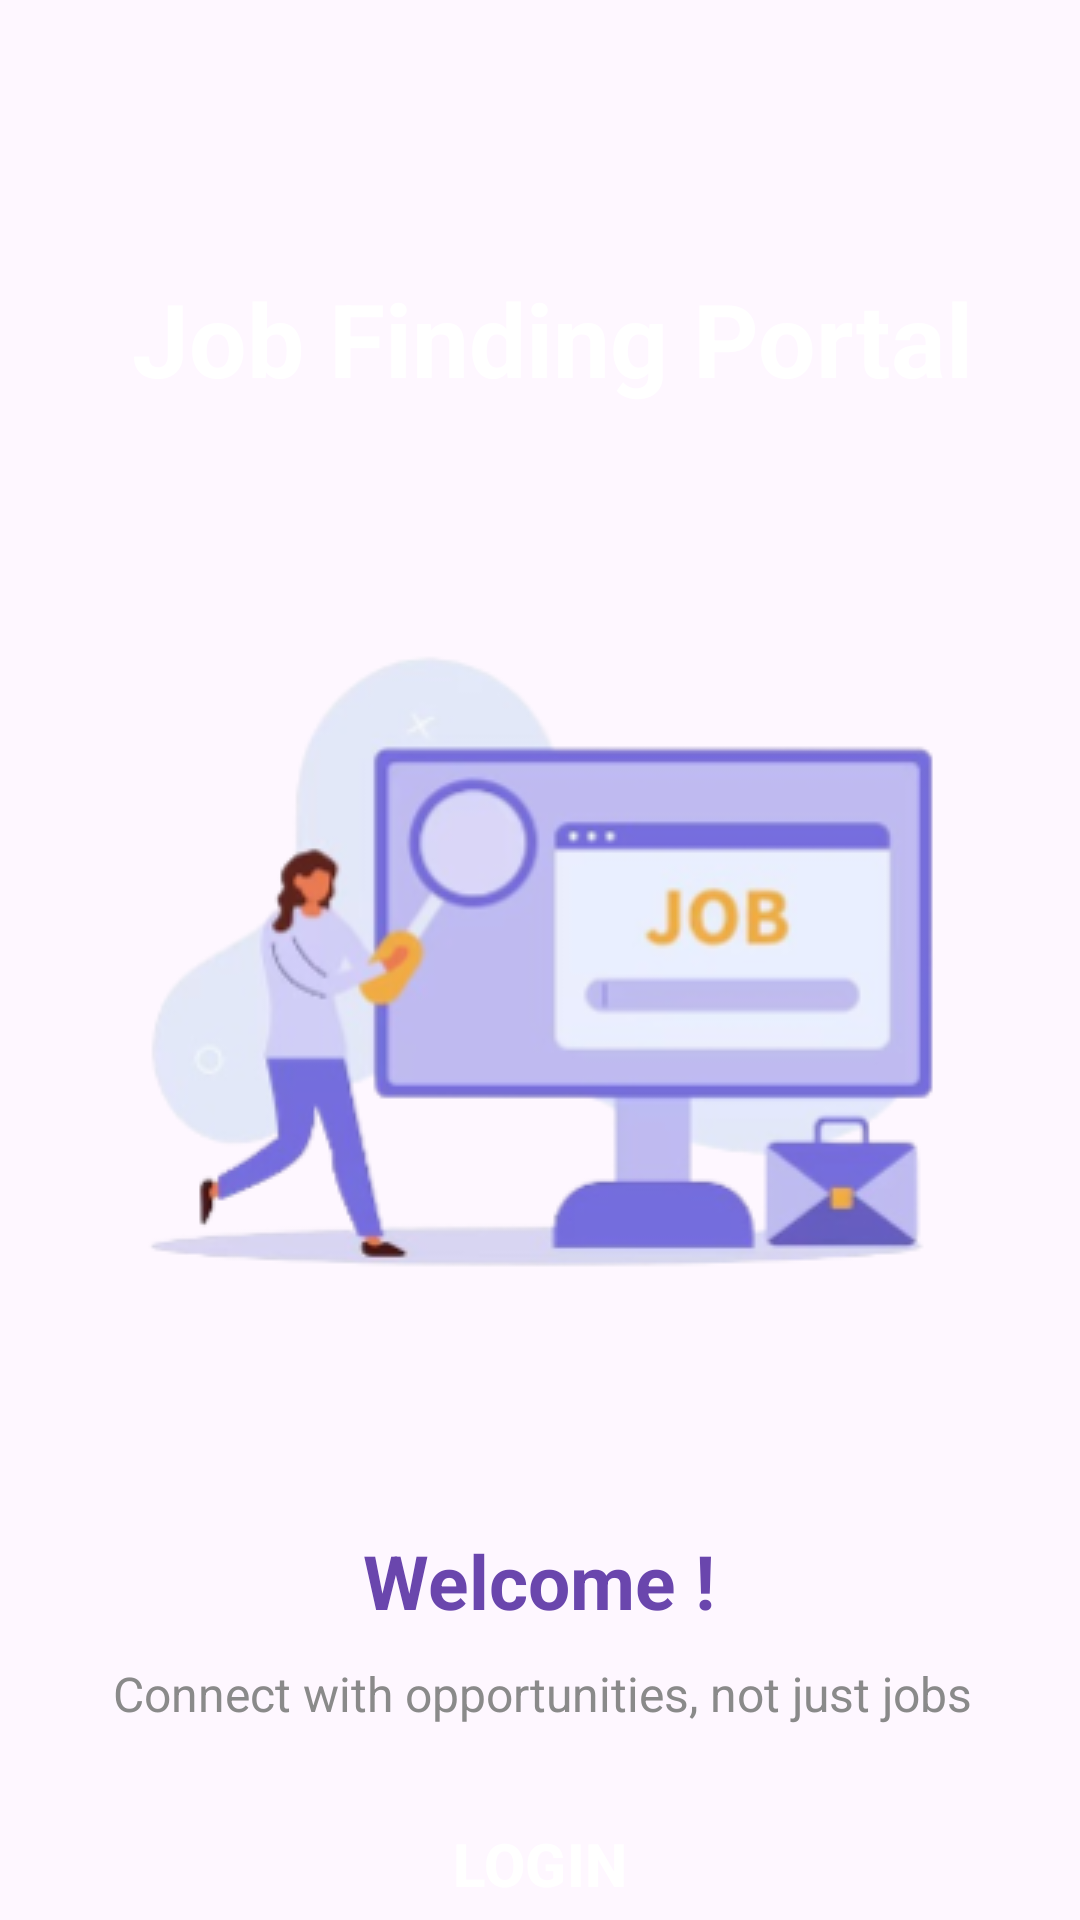

This screen was rendered from an Android layout file. Write that file and the resources it references.
<!-- AndroidManifest.xml: application theme Theme.JobSearch -->
<!-- res/layout/activity_intro.xml -->
<?xml version="1.0" encoding="utf-8"?>
<androidx.constraintlayout.widget.ConstraintLayout xmlns:android="http://schemas.android.com/apk/res/android"
    xmlns:app="http://schemas.android.com/apk/res-auto"
    xmlns:tools="http://schemas.android.com/tools"
    android:layout_width="match_parent"
    android:layout_height="match_parent"
    tools:context=".LoginActivities.IntroActivity">

    <ImageView
        android:id="@+id/imageView"
        android:layout_width="wrap_content"
        android:layout_height="500dp"
        android:background="@drawable/intro"
        android:scaleType="fitXY"
        app:layout_constraintEnd_toEndOf="parent"
        app:layout_constraintStart_toStartOf="parent"
        app:layout_constraintTop_toTopOf="parent" />

    <TextView
        android:id="@+id/textView2"
        android:layout_width="wrap_content"
        android:layout_height="wrap_content"
        android:layout_marginTop="90dp"
        android:text=" Job Finding Portal"
        android:textColor="@color/white"
        android:textSize="34sp"
        android:textStyle="bold"
        app:layout_constraintBottom_toTopOf="@+id/imageView2"
        app:layout_constraintEnd_toEndOf="parent"
        app:layout_constraintStart_toStartOf="parent"
        app:layout_constraintTop_toTopOf="parent"
        app:layout_constraintVertical_bias="0.0" />

    <ImageView
        android:id="@+id/imageView2"
        android:layout_width="wrap_content"
        android:layout_height="wrap_content"
        android:layout_marginBottom="64dp"
        android:background="@drawable/intro_img"
        app:layout_constraintBottom_toBottomOf="@+id/imageView"
        app:layout_constraintEnd_toEndOf="parent"
        app:layout_constraintStart_toStartOf="parent" />

    <TextView
        android:id="@+id/textView3"
        android:layout_width="wrap_content"
        android:layout_height="wrap_content"
        android:layout_marginTop="10dp"
        android:text="Welcome !"
        android:textColor="#6a46ad"
        android:textSize="25sp"
        android:textStyle="bold"
        app:layout_constraintEnd_toEndOf="parent"
        app:layout_constraintHorizontal_bias="0.498"
        app:layout_constraintStart_toStartOf="parent"
        app:layout_constraintTop_toBottomOf="@+id/imageView" />

    <TextView
        android:id="@+id/textView4"
        android:layout_width="wrap_content"
        android:layout_height="wrap_content"
        android:layout_marginTop="10dp"
        android:text="Connect with opportunities, not just jobs"
        android:textColor="#8a8a8a"
        android:textSize="16sp"
        app:layout_constraintEnd_toEndOf="@+id/textView3"
        app:layout_constraintHorizontal_bias="0.493"
        app:layout_constraintStart_toStartOf="@+id/textView3"
        app:layout_constraintTop_toBottomOf="@+id/textView3" />

    <Button
        android:id="@+id/btnLogin"
        style="@style/Widget.Material3.Button.IconButton.Outlined"
        android:layout_width="250dp"
        android:layout_height="60dp"
        android:layout_marginTop="16dp"
        android:backgroundTint="#7045AC"
        android:drawableStart="@drawable/google"
        android:outlineProvider="bounds"
        android:padding="10dp"
        android:text="Login"
        android:textAllCaps="true"
        android:textColor="#FFFFFF"
        android:textSize="20sp"
        android:textStyle="bold"
        app:layout_constraintEnd_toEndOf="parent"
        app:layout_constraintStart_toStartOf="parent"
        app:layout_constraintTop_toBottomOf="@+id/textView4" />

    <Button
        android:id="@+id/btnSignUp"
        style="@style/Widget.Material3.Button.IconButton.Outlined"
        android:layout_width="250dp"
        android:layout_height="60dp"
        android:layout_marginTop="16dp"
        android:backgroundTint="#7045AC"
        android:drawableStart="@drawable/google"
        android:padding="10dp"
        android:text="Signup"
        android:textAllCaps="true"
        android:textColor="#FFFFFF"
        android:textSize="20sp"
        android:textStyle="bold"
        app:layout_constraintEnd_toEndOf="@+id/btnLogin"
        app:layout_constraintHorizontal_bias="0.639"
        app:layout_constraintStart_toStartOf="@+id/btnLogin"
        app:layout_constraintTop_toBottomOf="@+id/btnLogin" />


</androidx.constraintlayout.widget.ConstraintLayout>
<!-- resources referenced by this layout -->
<resources>
  <color name="white">#FFFFFFFF</color>
  <!-- drawable intro_img: png bitmap (drawable, 46070 bytes) -->
  <style name="Theme.JobSearch" parent="Base.Theme.JobSearch">
          
      </style>
  <style name="Base.Theme.JobSearch" parent="Theme.Material3.DayNight.NoActionBar">
  
          <item name="colorPrimary">#966ECA</item>
         <item name="colorSecondary">@color/purple</item>
      </style>
  <color name="purple">#603a91</color>
</resources>
